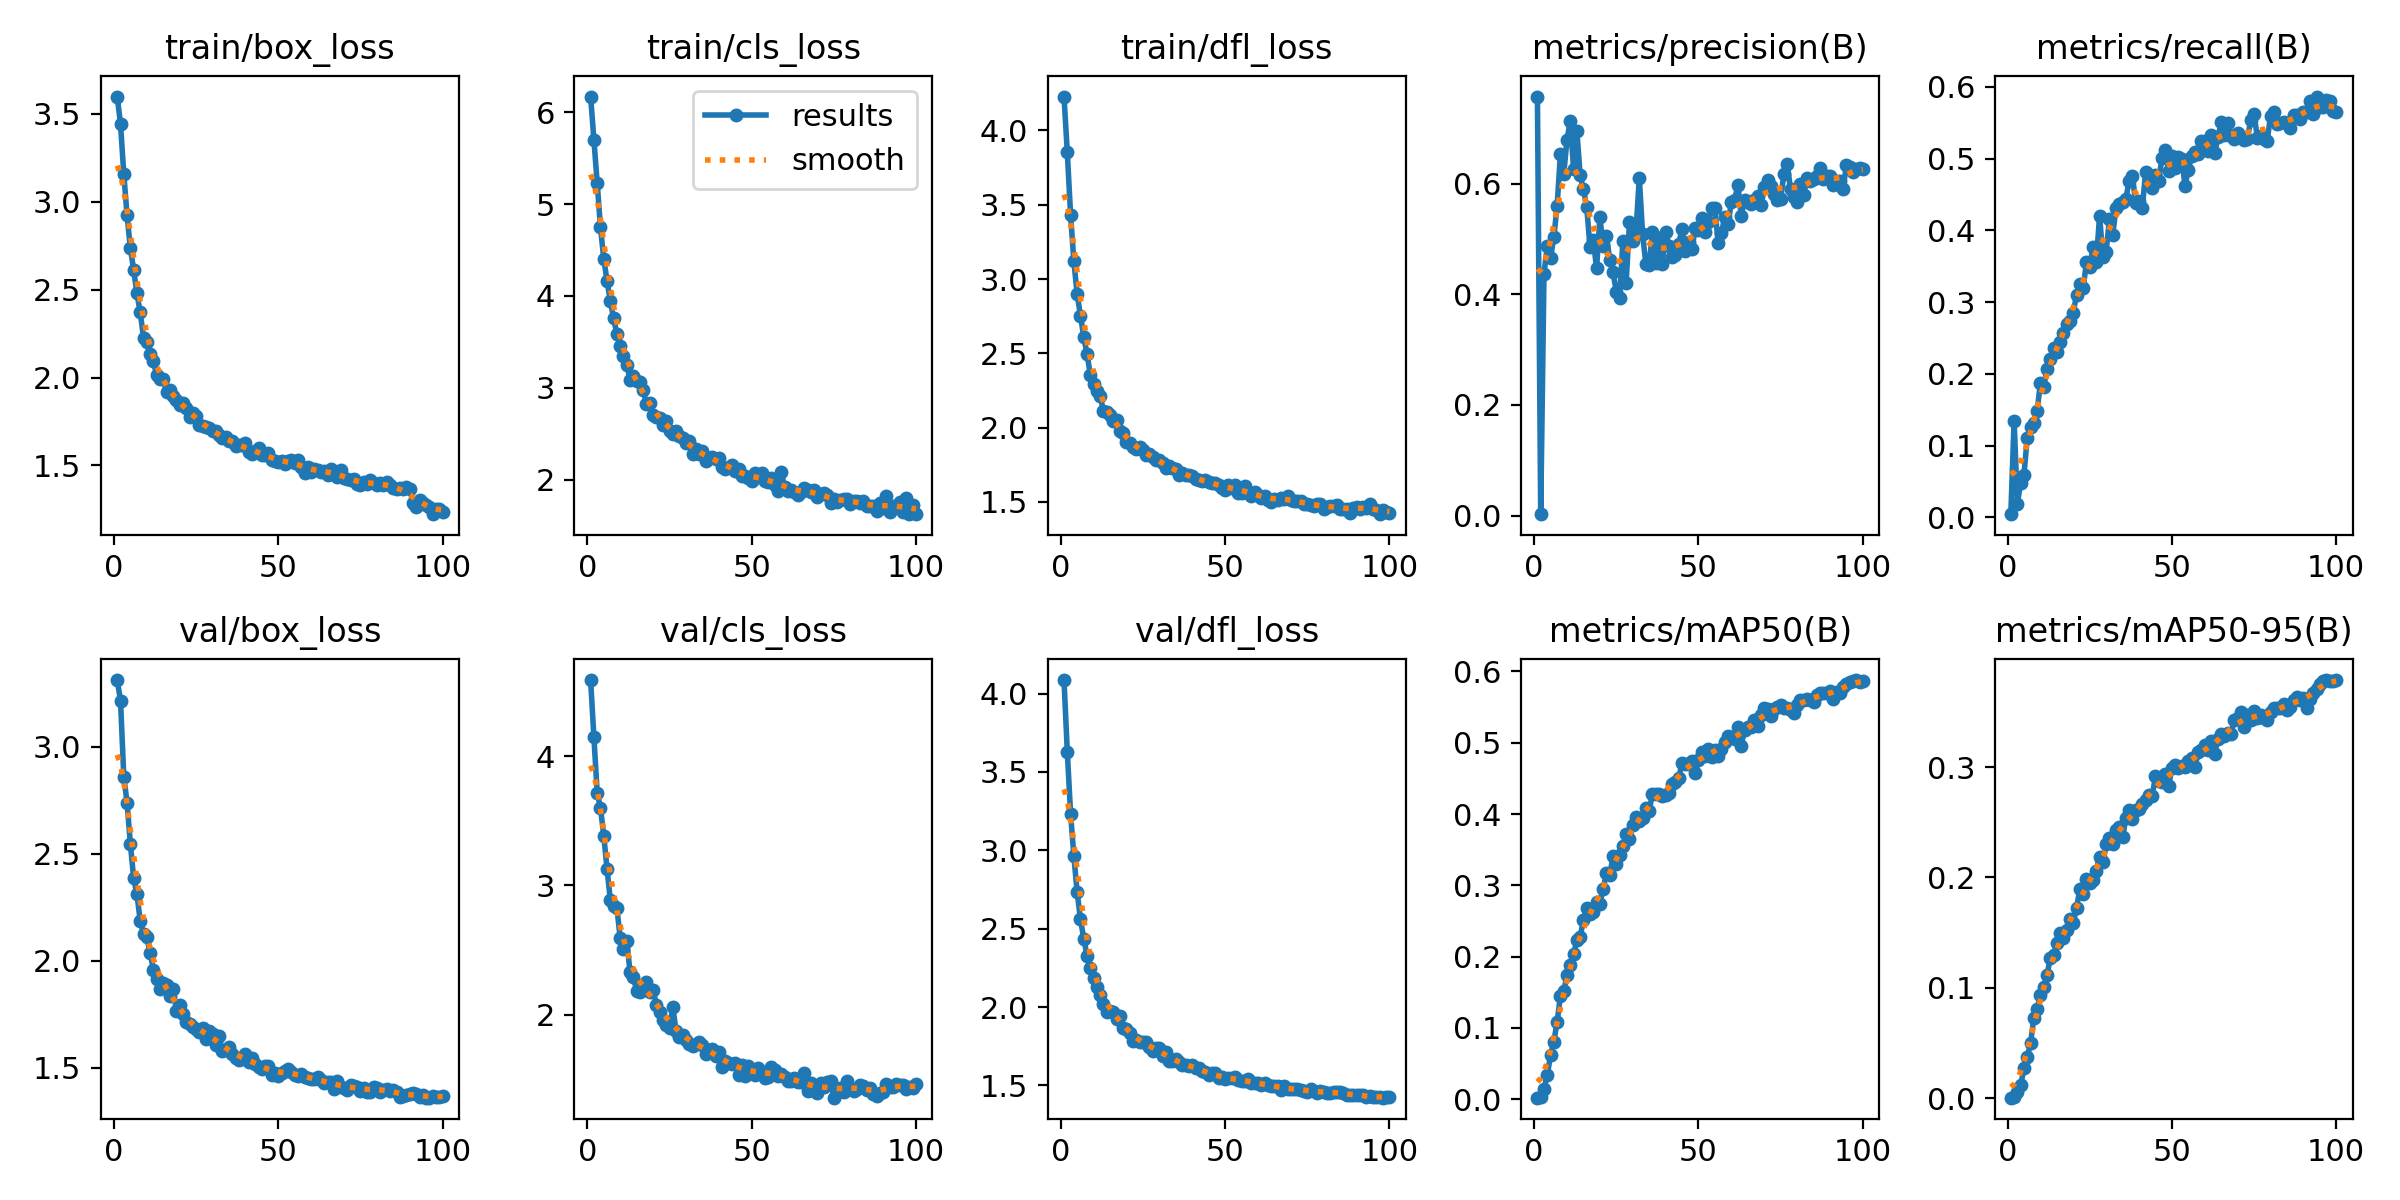

The table this chart was drawn from, first rows:
epoch, train/box_loss, train/cls_loss, train/dfl_loss, metrics/precision(B), metrics/recall(B), metrics/mAP50(B), metrics/mAP50-95(B), val/box_loss, val/cls_loss, val/dfl_loss, lr/pg0, lr/pg1, lr/pg2
1, 3.599, 6.171, 4.228, 0.7573, 0.00451, 0.00227, 0.00055, 3.312, 4.588, 4.086, 0.0001386, 0.0001386, 0.0001386
2, 3.443, 5.7, 3.852, 0.0025, 0.1347, 0.00377, 0.00115, 3.216, 4.146, 3.627, 0.0002749, 0.0002749, 0.0002749
3, 3.158, 5.229, 3.431, 0.4369, 0.01912, 0.01451, 0.00542, 2.861, 3.718, 3.234, 0.0004084, 0.0004084, 0.0004084
4, 2.922, 4.745, 3.119, 0.4864, 0.04842, 0.03417, 0.01171, 2.739, 3.601, 2.961, 0.0004046, 0.0004046, 0.0004046
5, 2.736, 4.404, 2.897, 0.4652, 0.05951, 0.06181, 0.02719, 2.547, 3.383, 2.732, 0.0004046, 0.0004046, 0.0004046
6, 2.613, 4.161, 2.755, 0.5033, 0.111, 0.08101, 0.03734, 2.385, 3.127, 2.561, 0.0004005, 0.0004005, 0.0004005
7, 2.479, 3.946, 2.612, 0.5601, 0.1258, 0.1086, 0.04991, 2.312, 2.886, 2.436, 0.0003964, 0.0003964, 0.0003964
8, 2.37, 3.756, 2.494, 0.6532, 0.1312, 0.145, 0.07257, 2.185, 2.84, 2.329, 0.0003922, 0.0003922, 0.0003922
9, 2.228, 3.583, 2.357, 0.6166, 0.148, 0.1513, 0.08122, 2.127, 2.823, 2.248, 0.0003881, 0.0003881, 0.0003881
10, 2.203, 3.451, 2.296, 0.6795, 0.1876, 0.1745, 0.09337, 2.111, 2.593, 2.186, 0.000384, 0.000384, 0.000384
11, 2.136, 3.341, 2.244, 0.7132, 0.1816, 0.1886, 0.101, 2.038, 2.506, 2.125, 0.0003798, 0.0003798, 0.0003798
12, 2.092, 3.251, 2.212, 0.626, 0.2065, 0.2032, 0.1113, 1.958, 2.574, 2.077, 0.0003757, 0.0003757, 0.0003757
13, 2.014, 3.088, 2.114, 0.6953, 0.2206, 0.2229, 0.1271, 1.915, 2.327, 2.02, 0.0003716, 0.0003716, 0.0003716
14, 1.989, 3.129, 2.106, 0.6147, 0.2354, 0.2282, 0.1294, 1.87, 2.296, 1.969, 0.0003675, 0.0003675, 0.0003675
15, 1.992, 3.072, 2.084, 0.5894, 0.2305, 0.2508, 0.1408, 1.899, 2.184, 1.977, 0.0003633, 0.0003633, 0.0003633
16, 1.917, 3.061, 2.044, 0.5579, 0.2444, 0.2685, 0.15, 1.885, 2.174, 1.971, 0.0003592, 0.0003592, 0.0003592
17, 1.927, 2.979, 2.05, 0.4856, 0.2571, 0.2598, 0.1451, 1.834, 2.209, 1.927, 0.0003551, 0.0003551, 0.0003551
18, 1.894, 2.818, 1.978, 0.498, 0.2696, 0.2626, 0.1524, 1.868, 2.252, 1.942, 0.0003509, 0.0003509, 0.0003509
19, 1.873, 2.83, 1.963, 0.4468, 0.273, 0.2771, 0.1623, 1.765, 2.173, 1.867, 0.0003468, 0.0003468, 0.0003468
20, 1.842, 2.702, 1.906, 0.5387, 0.2853, 0.2745, 0.1585, 1.794, 2.189, 1.861, 0.0003427, 0.0003427, 0.0003427
21, 1.854, 2.684, 1.897, 0.4871, 0.3106, 0.2952, 0.1725, 1.749, 2.079, 1.837, 0.0003386, 0.0003386, 0.0003386
22, 1.83, 2.674, 1.869, 0.5059, 0.3257, 0.3175, 0.1893, 1.712, 2.024, 1.786, 0.0003344, 0.0003344, 0.0003344
23, 1.777, 2.591, 1.858, 0.4617, 0.319, 0.3138, 0.1846, 1.703, 1.963, 1.789, 0.0003303, 0.0003303, 0.0003303
24, 1.8, 2.642, 1.871, 0.4403, 0.3553, 0.3412, 0.1984, 1.692, 1.924, 1.775, 0.0003262, 0.0003262, 0.0003262
25, 1.784, 2.533, 1.85, 0.404, 0.3492, 0.3299, 0.1952, 1.682, 1.896, 1.78, 0.000322, 0.000322, 0.000322
26, 1.73, 2.49, 1.814, 0.3931, 0.3765, 0.342, 0.1976, 1.669, 2.062, 1.776, 0.0003179, 0.0003179, 0.0003179
27, 1.724, 2.523, 1.82, 0.4965, 0.3556, 0.3554, 0.2062, 1.684, 1.874, 1.747, 0.0003138, 0.0003138, 0.0003138
28, 1.717, 2.469, 1.801, 0.4212, 0.4207, 0.3714, 0.2189, 1.635, 1.829, 1.718, 0.0003097, 0.0003097, 0.0003097
29, 1.715, 2.454, 1.785, 0.5298, 0.3632, 0.3654, 0.2137, 1.672, 1.845, 1.738, 0.0003055, 0.0003055, 0.0003055
30, 1.693, 2.396, 1.784, 0.4969, 0.3702, 0.3849, 0.2302, 1.658, 1.804, 1.737, 0.0003014, 0.0003014, 0.0003014
31, 1.694, 2.418, 1.762, 0.5156, 0.4155, 0.3958, 0.2353, 1.608, 1.777, 1.69, 0.0002973, 0.0002973, 0.0002973
32, 1.671, 2.28, 1.726, 0.6103, 0.3936, 0.3898, 0.2305, 1.648, 1.761, 1.716, 0.0002931, 0.0002931, 0.0002931
33, 1.654, 2.327, 1.742, 0.5083, 0.4316, 0.3947, 0.2431, 1.578, 1.773, 1.659, 0.000289, 0.000289, 0.000289
34, 1.66, 2.282, 1.726, 0.4543, 0.4369, 0.4091, 0.2454, 1.583, 1.788, 1.656, 0.0002849, 0.0002849, 0.0002849
35, 1.637, 2.31, 1.725, 0.4522, 0.4401, 0.4046, 0.2362, 1.598, 1.768, 1.67, 0.0002808, 0.0002808, 0.0002808
36, 1.638, 2.2, 1.683, 0.5124, 0.4439, 0.4283, 0.2537, 1.566, 1.7, 1.65, 0.0002766, 0.0002766, 0.0002766
37, 1.608, 2.233, 1.696, 0.456, 0.4691, 0.428, 0.2613, 1.545, 1.72, 1.627, 0.0002725, 0.0002725, 0.0002725
38, 1.617, 2.247, 1.68, 0.5009, 0.476, 0.4284, 0.253, 1.537, 1.737, 1.63, 0.0002684, 0.0002684, 0.0002684
39, 1.614, 2.223, 1.68, 0.4552, 0.4379, 0.4259, 0.2611, 1.544, 1.683, 1.622, 0.0002642, 0.0002642, 0.0002642
40, 1.625, 2.24, 1.673, 0.5134, 0.4404, 0.427, 0.2624, 1.566, 1.712, 1.63, 0.0002601, 0.0002601, 0.0002601
41, 1.575, 2.141, 1.657, 0.4873, 0.4305, 0.43, 0.2665, 1.528, 1.596, 1.608, 0.000256, 0.000256, 0.000256
42, 1.565, 2.119, 1.649, 0.4675, 0.4815, 0.4416, 0.2702, 1.545, 1.643, 1.609, 0.0002519, 0.0002519, 0.0002519
43, 1.581, 2.141, 1.64, 0.4709, 0.4767, 0.4446, 0.2751, 1.518, 1.626, 1.595, 0.0002477, 0.0002477, 0.0002477
44, 1.597, 2.155, 1.646, 0.4912, 0.4595, 0.4505, 0.2734, 1.503, 1.623, 1.582, 0.0002436, 0.0002436, 0.0002436
45, 1.56, 2.097, 1.632, 0.5178, 0.4773, 0.472, 0.2916, 1.494, 1.627, 1.567, 0.0002395, 0.0002395, 0.0002395
46, 1.562, 2.11, 1.629, 0.4776, 0.469, 0.4696, 0.2874, 1.507, 1.537, 1.579, 0.0002354, 0.0002354, 0.0002354
47, 1.57, 2.043, 1.625, 0.4947, 0.5013, 0.4706, 0.2865, 1.507, 1.609, 1.579, 0.0002312, 0.0002312, 0.0002312
48, 1.529, 2.04, 1.612, 0.4812, 0.5127, 0.4739, 0.2933, 1.464, 1.528, 1.545, 0.0002271, 0.0002271, 0.0002271
49, 1.527, 2.019, 1.595, 0.5192, 0.4821, 0.4574, 0.2829, 1.476, 1.601, 1.553, 0.000223, 0.000223, 0.000223
50, 1.519, 1.981, 1.583, 0.5165, 0.5037, 0.476, 0.2988, 1.464, 1.569, 1.538, 0.0002188, 0.0002188, 0.0002188
51, 1.523, 2.066, 1.613, 0.5373, 0.4873, 0.4865, 0.3016, 1.474, 1.535, 1.544, 0.0002147, 0.0002147, 0.0002147
52, 1.51, 2.022, 1.591, 0.5126, 0.5018, 0.4807, 0.2991, 1.484, 1.589, 1.548, 0.0002106, 0.0002106, 0.0002106
53, 1.527, 2.069, 1.611, 0.53, 0.4999, 0.4907, 0.3007, 1.494, 1.553, 1.551, 0.0002065, 0.0002065, 0.0002065
54, 1.53, 1.985, 1.56, 0.556, 0.4619, 0.4801, 0.2996, 1.481, 1.51, 1.533, 0.0002023, 0.0002023, 0.0002023
55, 1.514, 1.969, 1.56, 0.555, 0.4847, 0.4892, 0.3052, 1.468, 1.519, 1.529, 0.0001982, 0.0001982, 0.0001982
56, 1.532, 2.019, 1.61, 0.4919, 0.5036, 0.4818, 0.3085, 1.46, 1.598, 1.527, 0.0001941, 0.0001941, 0.0001941
57, 1.49, 1.938, 1.565, 0.5109, 0.5095, 0.4905, 0.3002, 1.473, 1.573, 1.54, 0.0001899, 0.0001899, 0.0001899
58, 1.459, 1.877, 1.537, 0.5402, 0.5066, 0.5017, 0.3135, 1.455, 1.53, 1.517, 0.0001858, 0.0001858, 0.0001858
59, 1.494, 2.084, 1.566, 0.5269, 0.5242, 0.5089, 0.3155, 1.452, 1.54, 1.517, 0.0001817, 0.0001817, 0.0001817
60, 1.466, 1.918, 1.55, 0.5666, 0.5242, 0.5083, 0.3195, 1.45, 1.521, 1.513, 0.0001776, 0.0001776, 0.0001776
... 40 more rows
